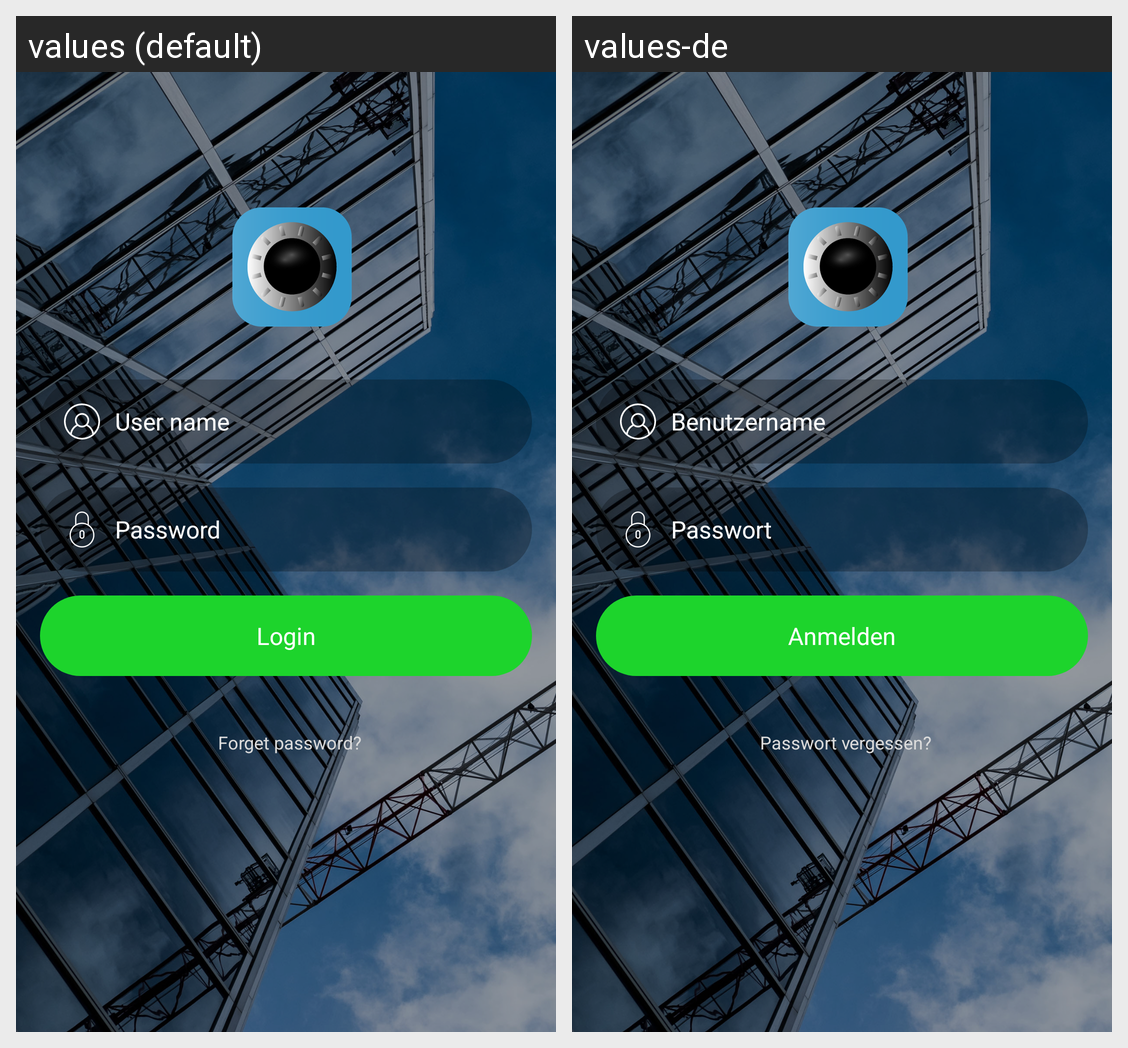

For this localized Android screen grid, give each drawn string resource with its value in every locale shown.
Android screen res/layout/activity_login.xml rendered under 2 locales, left to right: values (default), values-de. Device: Nexus 5 (rendered at 1080×1920; each locale shown at half size, 540×960, under a caption strip naming it); theme AppTheme.NoActionBar.
Strings drawn on this screen, with the default value and each locale's value (text and hints the layout hard-codes, and strings that could not be matched under every locale, appear in the picture but are not listed):

text_enter_username
  values: User name
  values-de: Benutzername

text_enter_password
  values: Password
  values-de: Passwort

login_screen
  values: Login
  values-de: Anmelden

text_forgot_password
  values: Forget password?
  values-de: Passwort vergessen?
